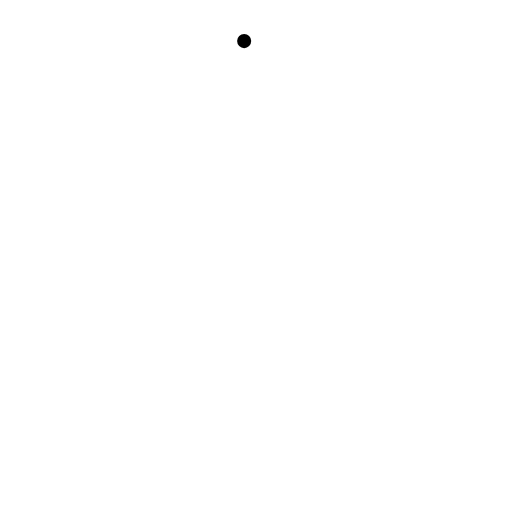
t = 0.00 s
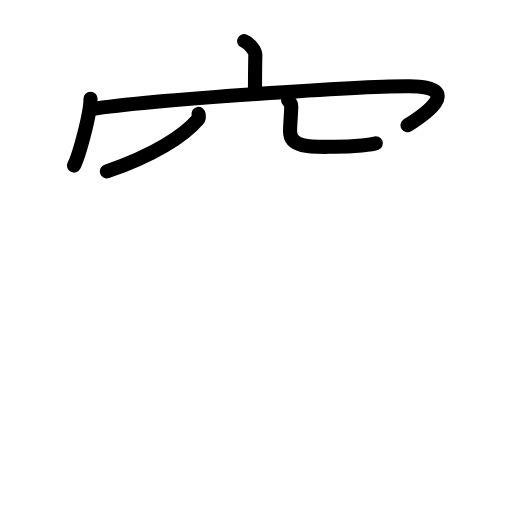
t = 4.50 s
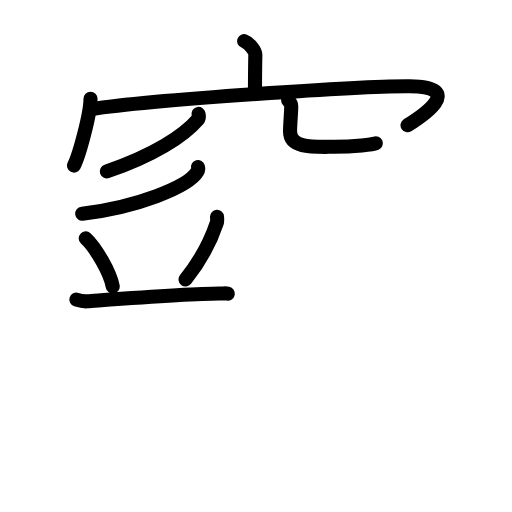
t = 8.75 s
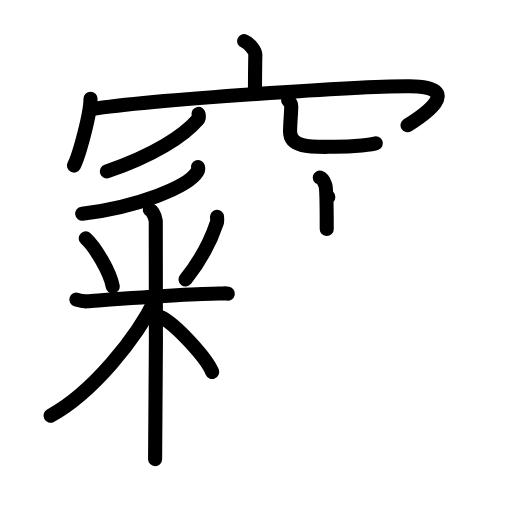
t = 13.25 s
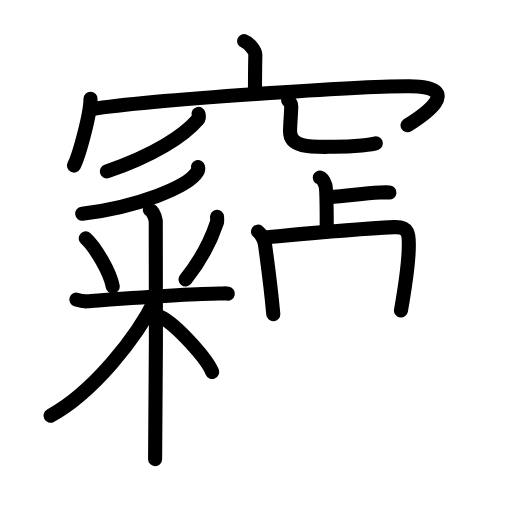
t = 15.50 s
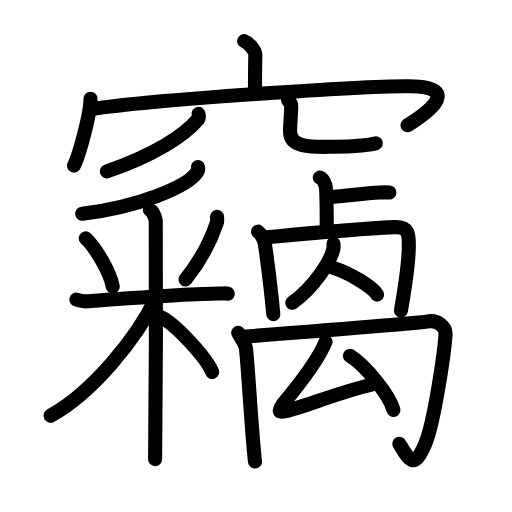
t = 22.00 s

The animated SVG that drew these frames (rendered in a browser with its animation timeline set to each time). Animation: 44 SMIL elements (animate=44); one cycle of 22.00 s.

<?xml version="1.0" encoding="UTF-8"?>
<!--
AniKanjiVG is licensed by CC-BY-SA Paul C. Sommerhoff (https://bitbucket.org/sommerhoff/anikanjivg).
AniKanjiVG uses KanjiVG which is licensed by CC-BY-SA Ulrich Apel (http://kanjivg.tagaini.net).
See also http://creativecommons.org/licenses/by-sa/3.0/
-->
<svg xmlns:kvg='http://kanjivg.tagaini.net' xmlns='http://www.w3.org/2000/svg' width='109' height='109' viewBox='0 0 109 109' style='fill:none;stroke:#000000;stroke-width:3;stroke-linecap:round;stroke-linejoin:round;' id="kvg:kanji_07aca"><g id="kvg:07aca" kvg:element="竊"><g id="kvg:07aca-g1" kvg:element="穴" kvg:variant="true" kvg:position="top" kvg:radical="general"><g id="kvg:07aca-g2" kvg:element="宀" kvg:position="top"><path id="kvg:07aca-s1" kvg:type="㇑a" d="M 51.98,8.75 c 0.99,0.34 2.4,1.98 2.38,2.95 -0.07,3.05 -0.07,5.24 -0.08,8.02"><animate attributeName="d" begin="0.0s" dur="1.0s" from="M 51.98,8.75 C 51.98,8.75 , 51.98,8.75 , 51.98,8.75 " to="M 51.98,8.75 c 0.99,0.34 2.4,1.98 2.38,2.95 -0.07,3.05 -0.07,5.24 -0.08,8.02" />
</path>
<g id="kvg:07aca-g3" kvg:element="冖"><path id="kvg:07aca-s2" kvg:type="㇔" d="M 19.27,21.01 c 0,3.23 -2.42,12.09 -3.52,14.24"><animate attributeName="d" begin="1.0s" dur="1.0s" from="M 19.27,21.01 C 19.27,21.01 , 19.27,21.01 , 19.27,21.01 " to="M 19.27,21.01 c 0,3.23 -2.42,12.09 -3.52,14.24" />
<animate attributeName="d" begin="0s" dur="1.0s" from="M-100,-100" to="M-100,-100" />
</path>
<path id="kvg:07aca-s3" kvg:type="㇖b" d="M 19.37,23.24 c 12.8,-1.99 58.5,-4.99 67.84,-4.88 12.09,0.14 2.56,6.41 -0.45,8.3"><animate attributeName="d" begin="2.0s" dur="1.0s" from="M 19.37,23.24 C 19.37,23.24 , 19.37,23.24 , 19.37,23.24 " to="M 19.37,23.24 c 12.8,-1.99 58.5,-4.99 67.84,-4.88 12.09,0.14 2.56,6.41 -0.45,8.3" />
<animate attributeName="d" begin="0s" dur="2.0s" from="M-100,-100" to="M-100,-100" />
</path>
</g>
</g>
<g id="kvg:07aca-g4" kvg:element="八" kvg:variant="true" kvg:position="bottom"><path id="kvg:07aca-s4" kvg:type="㇒" d="M 42.26,24.25 c 0.05,0.29 0.22,0.77 -0.11,1.16 -3.05,3.56 -9.45,7.67 -19.4,11.09"><animate attributeName="d" begin="3.0s" dur="1.0s" from="M 42.26,24.25 C 42.26,24.25 , 42.26,24.25 , 42.26,24.25 " to="M 42.26,24.25 c 0.05,0.29 0.22,0.77 -0.11,1.16 -3.05,3.56 -9.45,7.67 -19.4,11.09" />
<animate attributeName="d" begin="0s" dur="3.0s" from="M-100,-100" to="M-100,-100" />
</path>
<path id="kvg:07aca-s5" kvg:type="㇟/㇏" d="M 61.34,21.37 c 0.36,0.34 0.66,0.73 0.66,1.25 0,1.38 -0.25,3.79 -0.25,5.37 0,3.68 5.16,3.26 9.38,3.26 4.44,0 8.26,-0.48 8.88,-0.74"><animate attributeName="d" begin="4.0s" dur="1.0s" from="M 61.34,21.37 C 61.34,21.37 , 61.34,21.37 , 61.34,21.37 " to="M 61.34,21.37 c 0.36,0.34 0.66,0.73 0.66,1.25 0,1.38 -0.25,3.79 -0.25,5.37 0,3.68 5.16,3.26 9.38,3.26 4.44,0 8.26,-0.48 8.88,-0.74" />
<animate attributeName="d" begin="0s" dur="4.0s" from="M-100,-100" to="M-100,-100" />
</path>
</g>
</g>
<g id="kvg:07aca-g5" kvg:position="bottom"><g id="kvg:07aca-g6" kvg:element="釆" kvg:position="left"><g id="kvg:07aca-g7" kvg:element="丿" kvg:position="top"><path id="kvg:07aca-s6" kvg:type="㇒" d="M 42.15,35.56 c 0.07,0.25 0.1,0.6 -0.14,1 -1.91,3.26 -13,7.6 -24.51,8.94"><animate attributeName="d" begin="5.0s" dur="1.0s" from="M 42.15,35.56 C 42.15,35.56 , 42.15,35.56 , 42.15,35.56 " to="M 42.15,35.56 c 0.07,0.25 0.1,0.6 -0.14,1 -1.91,3.26 -13,7.6 -24.51,8.94" />
<animate attributeName="d" begin="0s" dur="5.0s" from="M-100,-100" to="M-100,-100" />
</path>
</g>
<g id="kvg:07aca-g8" kvg:element="米" kvg:variant="true" kvg:position="bottom"><path id="kvg:07aca-s7" kvg:type="㇔" d="M 18.25,50.75 C 20.33,52.65 23.48,58.04 24,61"><animate attributeName="d" begin="6.0s" dur="1.0s" from="M 18.25,50.75 C 18.25,50.75 , 18.25,50.75 , 18.25,50.75 " to="M 18.25,50.75 C 20.33,52.65 23.48,58.04 24,61" />
<animate attributeName="d" begin="0s" dur="6.0s" from="M-100,-100" to="M-100,-100" />
</path>
<path id="kvg:07aca-s8" kvg:type="㇒" d="M 46.2,46.15 c 0.02,0.31 0.1,0.84 -0.04,1.26 -1.13,3.4 -2.94,7.41 -6.66,12.08"><animate attributeName="d" begin="7.0s" dur="1.0s" from="M 46.2,46.15 C 46.2,46.15 , 46.2,46.15 , 46.2,46.15 " to="M 46.2,46.15 c 0.02,0.31 0.1,0.84 -0.04,1.26 -1.13,3.4 -2.94,7.41 -6.66,12.08" />
<animate attributeName="d" begin="0s" dur="7.0s" from="M-100,-100" to="M-100,-100" />
</path>
<path id="kvg:07aca-s9" kvg:type="㇐" d="M 16.25,63.78 c 0.37,0.12 1.36,0.43 2.34,0.36 4.07,-0.28 21.96,-1.62 28.06,-1.64 0.99,0 1.23,-0.12 1.85,0"><animate attributeName="d" begin="8.0s" dur="1.0s" from="M 16.25,63.78 C 16.25,63.78 , 16.25,63.78 , 16.25,63.78 " to="M 16.25,63.78 c 0.37,0.12 1.36,0.43 2.34,0.36 4.07,-0.28 21.96,-1.62 28.06,-1.64 0.99,0 1.23,-0.12 1.85,0" />
<animate attributeName="d" begin="0s" dur="8.0s" from="M-100,-100" to="M-100,-100" />
</path>
<path id="kvg:07aca-s10" kvg:type="㇑" d="M 31.91,44.68 c 0.7,0.36 1.12,1.63 1.25,2.36 0.14,0.73 0,46.18 -0.14,50.71"><animate attributeName="d" begin="9.0s" dur="1.0s" from="M 31.91,44.68 C 31.91,44.68 , 31.91,44.68 , 31.91,44.68 " to="M 31.91,44.68 c 0.7,0.36 1.12,1.63 1.25,2.36 0.14,0.73 0,46.18 -0.14,50.71" />
<animate attributeName="d" begin="0s" dur="9.0s" from="M-100,-100" to="M-100,-100" />
</path>
<path id="kvg:07aca-s11" kvg:type="㇒" d="M 33.16,63.51 C 29.21,71.89 19.62,83.66 10.75,88.5"><animate attributeName="d" begin="10.0s" dur="1.0s" from="M 33.16,63.51 C 33.16,63.51 , 33.16,63.51 , 33.16,63.51 " to="M 33.16,63.51 C 29.21,71.89 19.62,83.66 10.75,88.5" />
<animate attributeName="d" begin="0s" dur="10.0s" from="M-100,-100" to="M-100,-100" />
</path>
<path id="kvg:07aca-s12" kvg:type="㇔/㇏" d="M 34.25,67.5 c 3.03,1.4 9.75,8.7 10.92,11.68"><animate attributeName="d" begin="11.0s" dur="1.0s" from="M 34.25,67.5 C 34.25,67.5 , 34.25,67.5 , 34.25,67.5 " to="M 34.25,67.5 c 3.03,1.4 9.75,8.7 10.92,11.68" />
<animate attributeName="d" begin="0s" dur="11.0s" from="M-100,-100" to="M-100,-100" />
</path>
</g>
</g>
<g id="kvg:07aca-g9" kvg:position="right"><g id="kvg:07aca-g10" kvg:element="卜" kvg:original="ト"><path id="kvg:07aca-s13" kvg:type="㇑" d="M 68.07,37.81 c 0.67,0.2 1.08,1.25 1.21,1.65 0.13,0.4 0.28,4.99 0.28,9.28"><animate attributeName="d" begin="12.0s" dur="1.0s" from="M 68.07,37.81 C 68.07,37.81 , 68.07,37.81 , 68.07,37.81 " to="M 68.07,37.81 c 0.67,0.2 1.08,1.25 1.21,1.65 0.13,0.4 0.28,4.99 0.28,9.28" />
<animate attributeName="d" begin="0s" dur="12.0s" from="M-100,-100" to="M-100,-100" />
</path>
<path id="kvg:07aca-s14" kvg:type="㇐/㇔" d="M 69.9,41.95 c 4.4,-0.19 6.67,-0.77 10.99,-0.96 1.07,-0.05 1.35,-0.06 2.02,0"><animate attributeName="d" begin="13.0s" dur="1.0s" from="M 69.9,41.95 C 69.9,41.95 , 69.9,41.95 , 69.9,41.95 " to="M 69.9,41.95 c 4.4,-0.19 6.67,-0.77 10.99,-0.96 1.07,-0.05 1.35,-0.06 2.02,0" />
<animate attributeName="d" begin="0s" dur="13.0s" from="M-100,-100" to="M-100,-100" />
</path>
</g>
<path id="kvg:07aca-s15" kvg:type="㇑" d="M 54.93,49.31 c 0.78,0.57 1.38,1.97 1.48,2.72 0.87,6.22 1.33,9.97 1.77,14.85"><animate attributeName="d" begin="14.0s" dur="1.0s" from="M 54.93,49.31 C 54.93,49.31 , 54.93,49.31 , 54.93,49.31 " to="M 54.93,49.31 c 0.78,0.57 1.38,1.97 1.48,2.72 0.87,6.22 1.33,9.97 1.77,14.85" />
<animate attributeName="d" begin="0s" dur="14.0s" from="M-100,-100" to="M-100,-100" />
</path>
<path id="kvg:07aca-s16" kvg:type="㇕" d="M 56.95,50.49 C 68.82,49.4 75.27,48.78 83.86,48.36 87.21,48.2 87.05,50.08 87.03,52.5 87,56 85.99,62.5 85.36,66.1"><animate attributeName="d" begin="15.0s" dur="1.0s" from="M 56.95,50.49 C 56.95,50.49 , 56.95,50.49 , 56.95,50.49 " to="M 56.95,50.49 C 68.82,49.4 75.27,48.78 83.86,48.36 87.21,48.2 87.05,50.08 87.03,52.5 87,56 85.99,62.5 85.36,66.1" />
<animate attributeName="d" begin="0s" dur="15.0s" from="M-100,-100" to="M-100,-100" />
</path>
<path id="kvg:07aca-s17" kvg:type="㇒" d="M 71,51.89 c 0.03,0.3 0.05,0.77 -0.05,1.19 -0.6,2.51 -4.02,8.01 -8.72,11.38"><animate attributeName="d" begin="16.0s" dur="1.0s" from="M 71,51.89 C 71,51.89 , 71,51.89 , 71,51.89 " to="M 71,51.89 c 0.03,0.3 0.05,0.77 -0.05,1.19 -0.6,2.51 -4.02,8.01 -8.72,11.38" />
<animate attributeName="d" begin="0s" dur="16.0s" from="M-100,-100" to="M-100,-100" />
</path>
<path id="kvg:07aca-s18" kvg:type="㇏" d="M 71.1,57.08 c 3.24,0.99 8.36,4.09 9.17,5.63"><animate attributeName="d" begin="17.0s" dur="1.0s" from="M 71.1,57.08 C 71.1,57.08 , 71.1,57.08 , 71.1,57.08 " to="M 71.1,57.08 c 3.24,0.99 8.36,4.09 9.17,5.63" />
<animate attributeName="d" begin="0s" dur="17.0s" from="M-100,-100" to="M-100,-100" />
</path>
<g id="kvg:07aca-g11" kvg:element="禸"><path id="kvg:07aca-s19" kvg:type="㇑" d="M 50.71,70.85 c 0.62,1.09 1.54,2.48 1.64,3.27 0.48,3.87 1.13,16.82 1.93,24.14"><animate attributeName="d" begin="18.0s" dur="1.0s" from="M 50.71,70.85 C 50.71,70.85 , 50.71,70.85 , 50.71,70.85 " to="M 50.71,70.85 c 0.62,1.09 1.54,2.48 1.64,3.27 0.48,3.87 1.13,16.82 1.93,24.14" />
<animate attributeName="d" begin="0s" dur="18.0s" from="M-100,-100" to="M-100,-100" />
</path>
<path id="kvg:07aca-s20" kvg:type="㇆" d="M 51.73,71.69 c 6.25,-0.49 37.96,-2.99 39.11,-3.23 2.47,-0.5 4.1,1.22 4.01,2.7 -0.21,3.56 -2.39,18.85 -4.34,23.37 -2.43,5.64 -3.31,3.47 -5.49,-0.04"><animate attributeName="d" begin="19.0s" dur="1.0s" from="M 51.73,71.69 C 51.73,71.69 , 51.73,71.69 , 51.73,71.69 " to="M 51.73,71.69 c 6.25,-0.49 37.96,-2.99 39.11,-3.23 2.47,-0.5 4.1,1.22 4.01,2.7 -0.21,3.56 -2.39,18.85 -4.34,23.37 -2.43,5.64 -3.31,3.47 -5.49,-0.04" />
<animate attributeName="d" begin="0s" dur="19.0s" from="M-100,-100" to="M-100,-100" />
</path>
<path id="kvg:07aca-s21" kvg:type="㇜" d="M 69.305619,72.754335 c -1.243842,3.114086 -3.828378,6.947698 -9.025362,13.180899 -1.06,1.61 -1.06,1.96 0.49,1.61 C 64.020257,86.795234 72.75,83.38 79.2,81.86"><animate attributeName="d" begin="20.0s" dur="0.5s" from="M 69.305619,72.754335 C 69.305619,72.754335 , 69.305619,72.754335 , 69.305619,72.754335 " to="M 69.305619,72.754335 c -1.243842,3.114086 -3.828378,6.947698 -9.025362,13.180899 -1.06,1.61 -1.06,1.96 0.49,1.61 " />
<animate attributeName="d" begin="20.5s" dur="0.5s" from="M 69.305619,72.754335 c -1.243842,3.114086 -3.828378,6.947698 -9.025362,13.180899 -1.06,1.61 -1.06,1.96 0.49,1.61 c0,0,0,0,0,0,0" to="M 69.305619,72.754335 c -1.243842,3.114086 -3.828378,6.947698 -9.025362,13.180899 -1.06,1.61 -1.06,1.96 0.49,1.61 C 64.020257,86.795234 72.75,83.38 79.2,81.86" />
<animate attributeName="d" begin="0s" dur="20.0s" from="M-100,-100" to="M-100,-100" />
</path>
<path id="kvg:07aca-s22" kvg:type="㇔" d="M 74.5,75.75 c 3.26,2.03 8.43,8.34 9.25,11.5"><animate attributeName="d" begin="21.0s" dur="1.0s" from="M 74.5,75.75 C 74.5,75.75 , 74.5,75.75 , 74.5,75.75 " to="M 74.5,75.75 c 3.26,2.03 8.43,8.34 9.25,11.5" />
<animate attributeName="d" begin="0s" dur="21.0s" from="M-100,-100" to="M-100,-100" />
</path>
</g>
</g>
</g>
</g>
</svg>
